Run: headless pygame with SDL's dummy video driver; simulated clock (each Clock.tick advances the game by its frame time, no real sleeping); random seed 0; keys injected as events and as key.get_pressed() state; mouse plan: one left click at the window centre at the start of phase 2, then a move to the lower-right quarter at the start of phase 3.
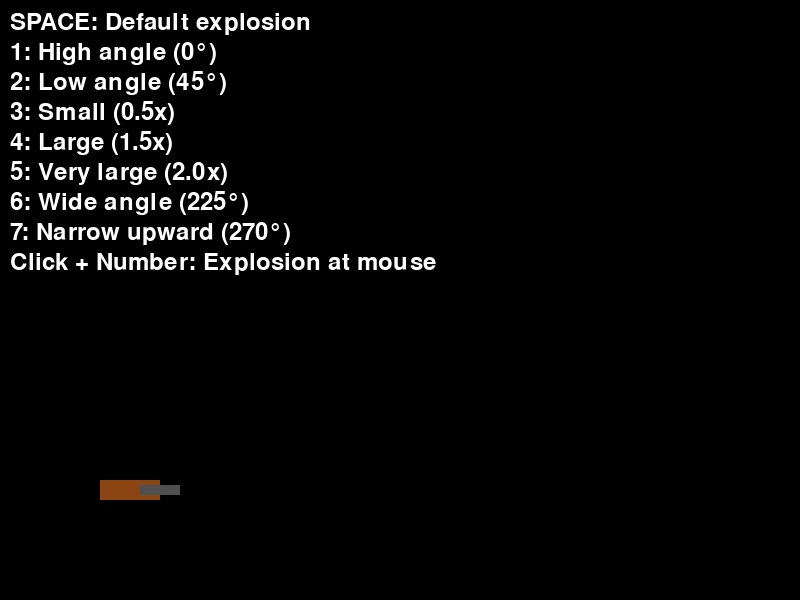
Frame 1 of 4 · flips 1–60 · no input
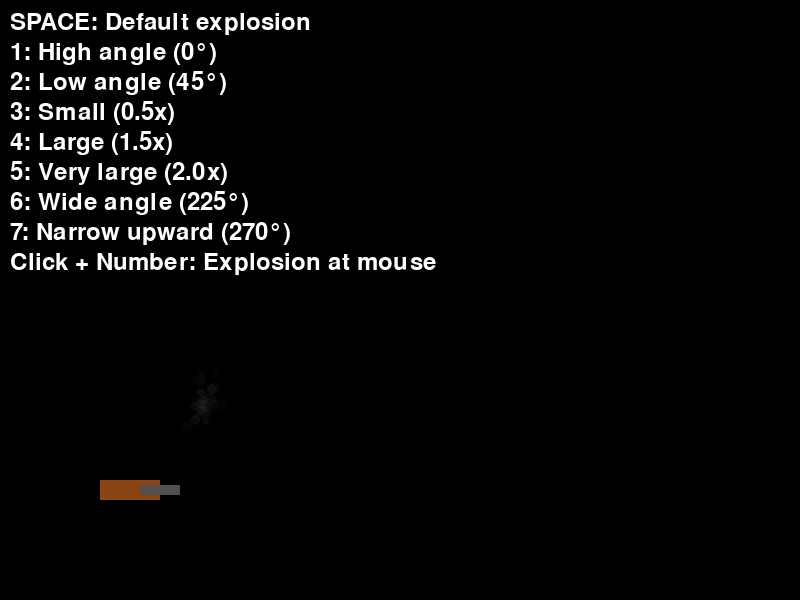
Frame 2 of 4 · flips 61–180 · clicked the window centre · tapped SPACE, RETURN · held RIGHT (→), D
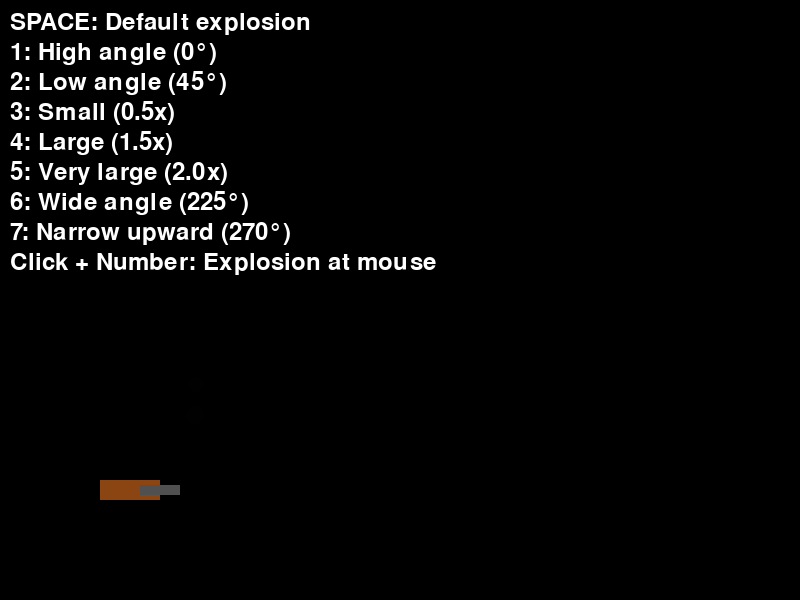
Frame 3 of 4 · flips 181–300 · moved the mouse to the lower-right quarter · held DOWN (↓), S
Frame 4 of 4 · flips 301–420 · held LEFT (←), A, UP (↑), W · screen same as frame 1, image omitted

The pygame program that drew these frames:

import pygame
import random
import math

# Initialize Pygame
pygame.init()

# Set up the display
WIDTH, HEIGHT = 800, 600
screen = pygame.display.set_mode((WIDTH, HEIGHT))
pygame.display.set_caption("Nile Gambit - Cannon Fire")

# Colors
BLACK = (0, 0, 0)

# VERY RED flame colors - even more vibrant
FLAME_CORE = (255, 255, 150)    # Brighter yellow core
FLAME_HOT = (255, 160, 40)      # More vibrant orange-red
FLAME_MID_HOT = (255, 120, 25)  # Bright red-orange
FLAME_MID = (255, 80, 20)       # Intense red
FLAME_COOL = (240, 50, 15)      # Deep red
FLAME_EDGE = (200, 30, 10)      # Dark red

# Smoke colors - slightly lighter to stay behind flame
SMOKE_LIGHT = (140, 140, 140, 120)
SMOKE_MEDIUM = (110, 110, 110, 100)
SMOKE_DARK = (80, 80, 80, 80)
SMOKE_VOLUME = (60, 60, 60, 70)

# Cannon position
CANNON_X = 100
CANNON_Y = 500

class FlameParticle:
    def __init__(self, x, y, angle, size_multiplier):
        self.x = x
        self.y = y
        
        # Size controlled by explosion size
        base_size = random.uniform(5.0, 9.0) * size_multiplier
        self.size = base_size
        self.base_size = base_size
        
        # Speed controlled by explosion size
        base_speed = random.uniform(6, 11) * size_multiplier
        # Angle controlled by explosion angle with spread based on size
        angle_spread = 6 * size_multiplier  # Larger explosions have wider spread
        actual_angle = math.radians(angle + random.uniform(-angle_spread, angle_spread))
        
        self.speed_x = math.cos(actual_angle) * base_speed
        self.speed_y = math.sin(actual_angle) * base_speed
        
        # Start with brighter red colors immediately
        self.color_stage = random.randint(0, 2)
        self.color_progress = random.uniform(0, 0.3)
        
        # Decay affected by size (larger explosions last longer)
        self.life = 1.0
        self.decay = random.uniform(0.04, 0.08) / size_multiplier
        
    def update(self):
        self.x += self.speed_x + random.uniform(-0.08, 0.08)
        self.y += self.speed_y
        
        # Physics affected by size
        self.speed_y += 0.08
        self.speed_x *= 0.97
        
        # Life cycle
        self.life -= self.decay
        
        # Size changes
        if self.life > 0.7:
            self.size = self.base_size * (1.0 + 0.3 * (1 - self.life))
        else:
            self.size = self.base_size * self.life * 0.9
            
        # Color progression
        self.color_progress += 0.08
        if self.color_progress >= 1 and self.color_stage < 4:
            self.color_stage += 1
            self.color_progress = 0
            
    def get_color(self):
        if self.color_stage == 0:
            return self.interpolate_color(FLAME_CORE, FLAME_HOT, self.color_progress)
        elif self.color_stage == 1:
            return self.interpolate_color(FLAME_HOT, FLAME_MID_HOT, self.color_progress)
        elif self.color_stage == 2:
            return self.interpolate_color(FLAME_MID_HOT, FLAME_MID, self.color_progress)
        elif self.color_stage == 3:
            return self.interpolate_color(FLAME_MID, FLAME_COOL, self.color_progress)
        else:
            return FLAME_EDGE
            
    def interpolate_color(self, color1, color2, progress):
        r = int(color1[0] + (color2[0] - color1[0]) * progress)
        g = int(color1[1] + (color2[1] - color1[1]) * progress)
        b = int(color1[2] + (color2[2] - color1[2]) * progress)
        return (r, g, b)
        
    def draw(self, surface):
        if self.life > 0:
            color = self.get_color()
            alpha = int(255 * self.life)
            
            surf = pygame.Surface((int(self.size * 2), int(self.size * 2)), pygame.SRCALPHA)
            radius = self.size
            pygame.draw.circle(surf, (*color, alpha), (int(self.size), int(self.size)), radius)
            
            if radius > 2.5:
                core_radius = radius * 0.7
                core_alpha = min(alpha + 60, 255)
                core_color = (min(color[0] + 50, 255), 
                            min(color[1] + 50, 255), 
                            min(color[2] + 40, 255))
                pygame.draw.circle(surf, (*core_color, core_alpha), 
                                 (int(self.size), int(self.size)), core_radius)
            
            surface.blit(surf, (self.x - self.size, self.y - self.size))

class SmokeParticle:
    def __init__(self, x, y, angle, size_multiplier, cluster_id=0, delay=0):
        self.x = x
        self.y = y
        self.cluster_id = cluster_id
        self.delay = delay
        self.active = False
        
        # Size controlled by explosion size
        self.size = random.uniform(1, 3) * size_multiplier
        self.max_size = random.uniform(8, 14) * size_multiplier
        
        # Phase tracking
        self.phase = "delayed"
        self.phase_timer = 0
        self.forward_duration = random.uniform(0.15, 0.3)
        
        # Movement based on explosion angle and size
        base_speed = random.uniform(2, 4) * size_multiplier
        
        # Smoke clusters follow the explosion angle
        cluster_angles = {
            0: angle - 7,  # Left of main angle
            1: angle - 3,  # Slight left
            2: angle,      # Main angle
            3: angle + 3,  # Slight right
            4: angle + 7   # Right of main angle
        }
        
        base_angle = cluster_angles[cluster_id % 5]
        actual_angle = math.radians(base_angle + random.uniform(-3, 3))
        
        self.speed_x = math.cos(actual_angle) * base_speed
        self.speed_y = math.sin(actual_angle) * base_speed
        
        # Store initial direction for curve
        self.initial_angle = actual_angle
        self.curve_progress = 0
        self.curve_speed = random.uniform(0.025, 0.04)
        
        self.decay = random.uniform(0.004, 0.008) / size_multiplier
        self.life = 1.0
        self.color = SMOKE_LIGHT
        
        self.cluster_offset_x = random.uniform(-2, 2) * size_multiplier
        self.cluster_offset_y = random.uniform(-1, 1) * size_multiplier
        
    def update(self):
        self.phase_timer += 0.016
        
        if self.phase == "delayed":
            if self.phase_timer > self.delay:
                self.phase = "following"
                self.phase_timer = 0
                self.active = True
                
        elif self.phase == "following" and self.active:
            self.x += self.speed_x + self.cluster_offset_x * 0.05
            self.y += self.speed_y + self.cluster_offset_y * 0.05
            
            self.speed_y += 0.02
            self.speed_x *= 0.99
            
            if self.phase_timer > self.forward_duration:
                self.phase = "forward"
                self.phase_timer = 0
                
        elif self.phase == "forward" and self.active:
            self.x += self.speed_x
            self.y += self.speed_y
            
            self.speed_x *= 0.88
            self.speed_y *= 0.88
            
            if self.phase_timer > 0.1:
                self.phase = "curving"
                self.curve_progress = 0
                
        elif self.phase == "curving" and self.active:
            self.curve_progress += self.curve_speed
            
            curve_strength = 0.35
            curve_angle = self.initial_angle + (math.pi * curve_strength * self.curve_progress)
            
            current_speed = max(0.2, 1.5 * (1 - self.curve_progress * 0.7))
            
            self.speed_x = math.cos(curve_angle) * current_speed
            self.speed_y = math.sin(curve_angle) * current_speed
            
            self.x += self.speed_x
            self.y += self.speed_y
            
            self.speed_y += 0.005
        
        if self.active:
            self.life -= self.decay
            
            if self.size < self.max_size:
                expansion_rate = 0.04 if self.phase == "following" else 0.03
                self.size += expansion_rate
                
            if self.phase == "curving":
                if self.color == SMOKE_LIGHT and self.curve_progress > 0.3:
                    self.color = SMOKE_MEDIUM
                elif self.curve_progress > 0.6:
                    self.color = random.choice([SMOKE_DARK, SMOKE_VOLUME])
            
    def draw(self, surface):
        if self.life > 0 and self.active:
            alpha = int(self.color[3] * self.life * 0.8)
            color = (*self.color[:3], alpha)
            
            surf_size = int(self.size * 2)
            surf = pygame.Surface((surf_size, surf_size), pygame.SRCALPHA)
            
            center = (surf_size // 2, surf_size // 2)
            pygame.draw.circle(surf, color, center, int(self.size))
            
            surface.blit(surf, (self.x - self.size, self.y - self.size))

class Explosion:
    def __init__(self, x, y, angle=-75, size=1.0):
        self.x = x
        self.y = y
        self.angle = angle
        self.size = size
        
        # Particle systems
        self.flame_particles = []
        self.smoke_particles = []
        
        # Explosion timing
        self.active = True
        self.start_time = pygame.time.get_ticks()
        self.duration = 400
        
        # Animation timing
        self.last_smoke_burst = 0
        self.last_spatter = 0
        self.smoke_interval = 250
        self.spatter_interval = 150
        
        # Constants
        self.FLAME_PARTICLE_COUNT = 25
        self.SMOKE_PARTICLE_COUNT = 10
        
        # Create initial explosion
        self.create_initial_explosion()
    
    def create_initial_explosion(self):
        """Create the main explosion particles"""
        # Create flame particles with controlled angle and size
        flame_count = int(self.FLAME_PARTICLE_COUNT * self.size)
        for _ in range(flame_count):
            self.flame_particles.append(FlameParticle(self.x, self.y, self.angle, self.size))
        
        # Create smoke particles with controlled angle and size
        smoke_delays = [0, 0.1, 0.15, 0.2, 0.25]
        cluster_count = max(1, int(3 * self.size))  # More clusters for larger explosions
        particles_per_cluster = int(self.SMOKE_PARTICLE_COUNT * self.size)
        
        for cluster_id in range(cluster_count):
            for i in range(particles_per_cluster):
                delay = random.choice(smoke_delays)
                self.smoke_particles.append(SmokeParticle(self.x, self.y, self.angle, self.size, cluster_id, delay))
    
    def create_spatter_flames(self):
        """Create additional flame spatter effects"""
        for _ in range(max(1, int(3 * self.size))):
            offset_range = 6 * self.size
            particle = FlameParticle(self.x + random.uniform(-offset_range, offset_range), 
                                   self.y + random.uniform(-offset_range/2, offset_range/2), 
                                   self.angle, self.size)
            particle.speed_x *= 1.05
            particle.speed_y *= 1.02
            self.flame_particles.append(particle)
    
    def create_additional_smoke(self):
        """Create additional smoke effects"""
        for cluster_id in range(max(1, int(2 * self.size))):
            for _ in range(max(1, int(3 * self.size))):
                delay = random.uniform(0.05, 0.15)
                self.smoke_particles.append(SmokeParticle(self.x, self.y, self.angle, self.size, cluster_id + 3, delay))
    
    def update(self):
        """Update the explosion state and all particles"""
        current_time = pygame.time.get_ticks()
        
        if self.active:
            explosion_elapsed = current_time - self.start_time
            
            if explosion_elapsed < 200:
                if current_time - self.last_spatter > self.spatter_interval:
                    self.create_spatter_flames()
                    self.last_spatter = current_time
            
            elif explosion_elapsed < self.duration:
                if current_time - self.last_smoke_burst > self.smoke_interval:
                    self.create_additional_smoke()
                    self.last_smoke_burst = current_time
            
            if explosion_elapsed > self.duration:
                self.active = False
        
        # Update particles
        for particle in self.flame_particles[:]:
            particle.update()
            if particle.life <= 0 or particle.size <= 0:
                self.flame_particles.remove(particle)
                
        for particle in self.smoke_particles[:]:
            particle.update()
            if particle.life <= 0:
                self.smoke_particles.remove(particle)
    
    def draw(self, surface):
        """Draw all explosion particles"""
        # Draw smoke first (behind flames)
        for particle in self.smoke_particles:
            particle.draw(surface)
        
        # Draw flames on top
        for particle in self.flame_particles:
            particle.draw(surface)
    
    def is_finished(self):
        """Check if the explosion has completed its lifecycle"""
        return not self.active and len(self.flame_particles) == 0 and len(self.smoke_particles) == 0

# Main game loop
clock = pygame.time.Clock()
explosions = []  # List to track multiple explosions

# CONTROL INSTRUCTIONS
font = pygame.font.Font(None, 36)

running = True
while running:
    current_time = pygame.time.get_ticks()
    
    # Handle events
    size = 1
    position = [300, 300]
    
    for event in pygame.event.get():
        if event.type == pygame.QUIT:
            running = False

        if event.type == pygame.MOUSEBUTTONDOWN:
            position = event.pos
        
        elif event.type == pygame.KEYDOWN:
            if event.key == pygame.K_s:
                size = 0.4
            if event.key == pygame.K_d:
                size = 1
            if event.key == pygame.K_f:
                size = 3
            if event.key == pygame.K_l:
                size = 8
            
            if event.key == pygame.K_ESCAPE:
                running = False
            elif event.key == pygame.K_SPACE:
                # Default explosion at cannon position
                explosions.append(Explosion(CANNON_X + 67, CANNON_Y - 25))
            elif event.key == pygame.K_1:
                # High angle explosion at mouse position
                explosions.append(Explosion(position[0], position[1], 0, size))
            elif event.key == pygame.K_2:
                # Low angle explosion at mouse position
                explosions.append(Explosion(position[0], position[1], 45, size))
            elif event.key == pygame.K_3:
                # Small explosion at mouse position
                explosions.append(Explosion(position[0], position[1], 90, size))
            elif event.key == pygame.K_4:
                # Large explosion at mouse position
                explosions.append(Explosion(position[0], position[1], 135, size))
            elif event.key == pygame.K_5:
                # Very large explosion at mouse position
                explosions.append(Explosion(position[0], position[1], 180, size))
            elif event.key == pygame.K_6:
                # Wide angle explosion at mouse position
                explosions.append(Explosion(position[0], position[1], 225, size))
            elif event.key == pygame.K_7:
                # Narrow upward explosion at mouse position
                explosions.append(Explosion(position[0], position[1], 270, size))
    
    # Update all explosions
    for explosion in explosions[:]:
        explosion.update()
        if explosion.is_finished():
            explosions.remove(explosion)
    
    # Draw everything
    screen.fill(BLACK)
    
    # Draw cannon
    pygame.draw.rect(screen, (139, 69, 19), (CANNON_X, CANNON_Y - 20, 60, 20))
    pygame.draw.rect(screen, (80, 80, 80), (CANNON_X + 40, CANNON_Y - 15, 40, 10))
    
    # Draw all explosions
    for explosion in explosions:
        explosion.draw(screen)
    
    # Draw control instructions
    instructions = [
        "SPACE: Default explosion",
        "1: High angle (0°)",
        "2: Low angle (45°)", 
        "3: Small (0.5x)",
        "4: Large (1.5x)",
        "5: Very large (2.0x)",
        "6: Wide angle (225°)",
        "7: Narrow upward (270°)",
        "Click + Number: Explosion at mouse"
    ]
    
    for i, instruction in enumerate(instructions):
        text = font.render(instruction, True, (255, 255, 255))
        screen.blit(text, (10, 10 + i * 30))
    
    # Update the display
    pygame.display.flip()
    clock.tick(60)

# Quit Pygame
pygame.quit()
